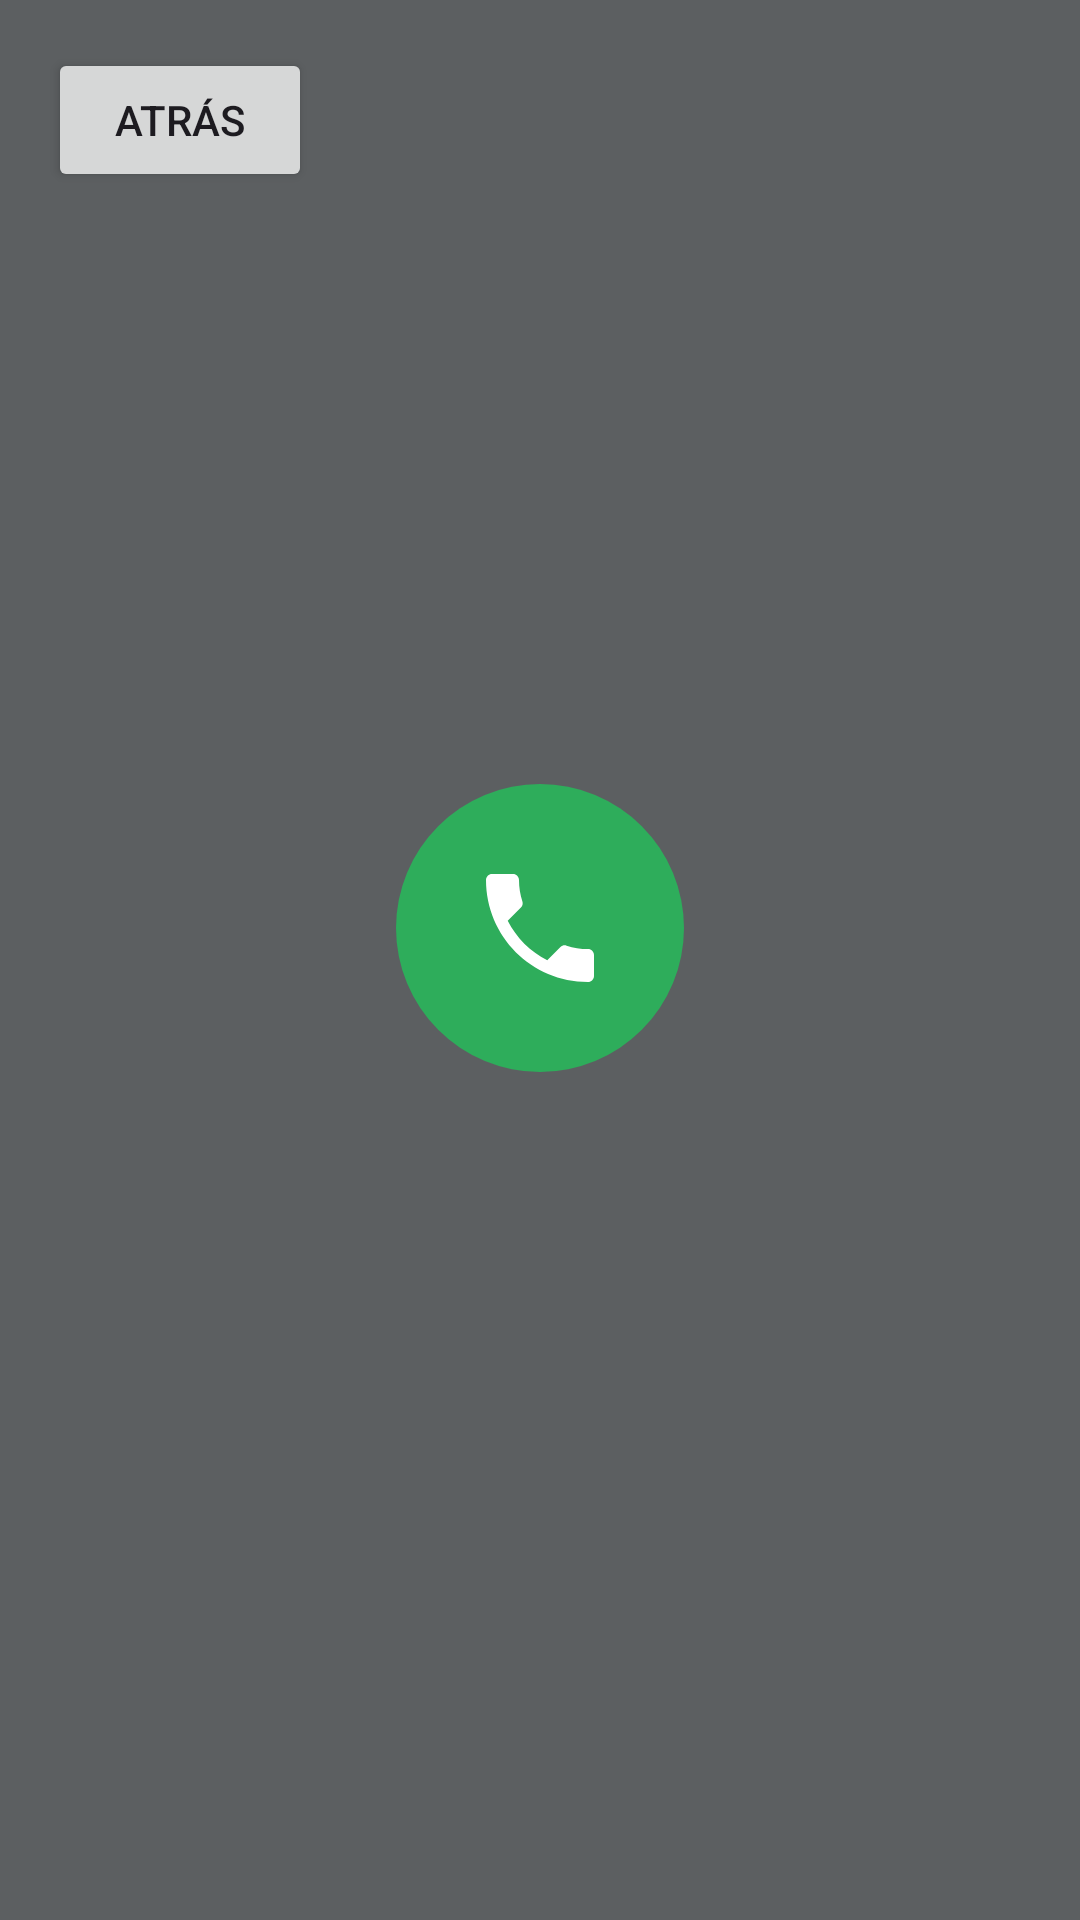

This screen was rendered from an Android layout file. Write that file and the resources it references.
<!-- AndroidManifest.xml: application theme Theme.Examen_1_Registro_Contacto -->
<!-- res/layout/activity_llamar.xml -->
<?xml version="1.0" encoding="utf-8"?>
<LinearLayout xmlns:android="http://schemas.android.com/apk/res/android"
    android:layout_width="match_parent"
    android:layout_height="match_parent"
    android:background="@color/material_dynamic_neutral40"
    android:orientation="vertical"
    android:padding="16dp">

    <Button
        android:id="@+id/btnAtras"
        android:layout_width="wrap_content"
        android:layout_height="wrap_content"
        android:text="@string/atras" />

    <TextView
        android:id="@+id/tvNumero"
        android:layout_width="match_parent"
        android:layout_height="wrap_content"
        android:layout_marginTop="80dp"
        android:gravity="center"
        android:textColor="@color/white"
        android:textSize="28sp" />

    <ImageButton
        android:id="@+id/btnLlamar"
        android:layout_width="96dp"
        android:layout_height="96dp"
        android:layout_gravity="center_horizontal"
        android:layout_marginTop="80dp"
        android:background="@drawable/bg_circulo_verde"
        android:contentDescription="@string/llamar"
        android:src="@drawable/ic_call" />
</LinearLayout>
<!-- resources referenced by this layout -->
<resources>
  <color name="white">#FFFFFFFF</color>
  <!-- drawable bg_circulo_verde (drawable) -->
  <?xml version="1.0" encoding="utf-8"?>
  <shape xmlns:android="http://schemas.android.com/apk/res/android" android:shape="oval">
      <solid android:color="@color/verde_llamada" />
  
  </shape>
  <!-- drawable ic_call (drawable) -->
  <?xml version="1.0" encoding="utf-8"?>
  <vector xmlns:android="http://schemas.android.com/apk/res/android"
      android:width="48dp" android:height="48dp"
      android:viewportWidth="24" android:viewportHeight="24">
      <path android:fillColor="#FFFFFF"
          android:pathData="M6.62,10.79c1.44,2.83 3.76,5.14 6.59,6.59l2.2,-2.2c0.27,-0.27 0.67,-0.36 1.02,-0.24 1.12,0.37 2.33,0.57 3.57,0.57 0.55,0 1,0.45 1,1V20c0,0.55 -0.45,1 -1,1 -9.39,0 -17,-7.61 -17,-17 0,-0.55 0.45,-1 1,-1h3.5c0.55,0 1,0.45 1,1 0,1.25 0.2,2.45 0.57,3.57 0.11,0.35 0.03,0.74 -0.25,1.02l-2.2,2.2z" />
  
  </vector>
  <string name="atras">Atrás</string>
  <string name="llamar">Llamar</string>
  <style name="Theme.Examen_1_Registro_Contacto" parent="Base.Theme.Examen_1_Registro_Contacto" />
  <color name="verde_llamada">#2EAD5B</color>
  <style name="Base.Theme.Examen_1_Registro_Contacto" parent="Theme.Material3.DayNight.NoActionBar">
          <item name="colorPrimary">@color/azul_boton</item>
          <item name="colorPrimaryVariant">@color/azul_boton</item>
          <item name="colorOnPrimary">@android:color/white</item>
          <item name="android:statusBarColor">@color/azul_boton</item>
      </style>
  <color name="azul_boton">#2F6FD0</color>
</resources>
